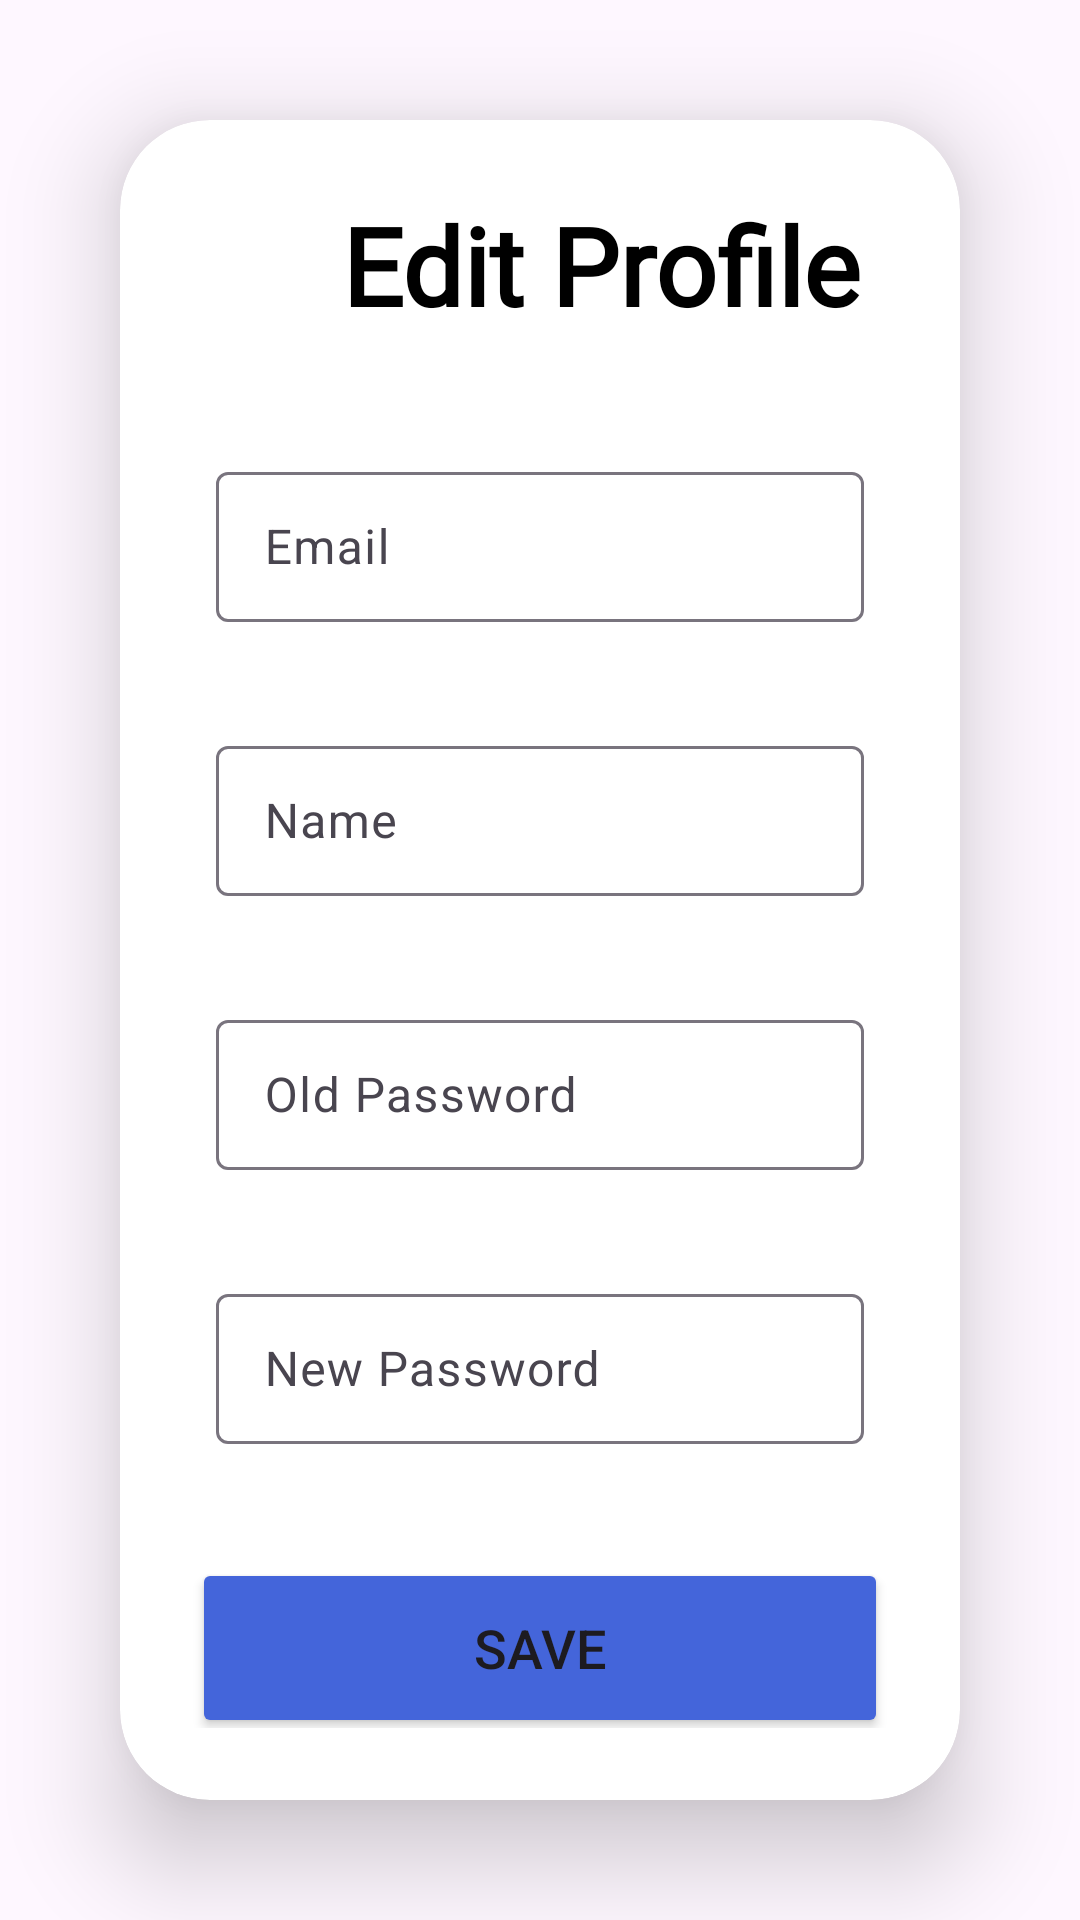

This screen was rendered from an Android layout file. Write that file and the resources it references.
<!-- AndroidManifest.xml: application theme Theme.PennyWise -->
<!-- res/layout/activity_edit_profile.xml -->
<?xml version="1.0" encoding="utf-8"?>
<RelativeLayout xmlns:android="http://schemas.android.com/apk/res/android"
    xmlns:app="http://schemas.android.com/apk/res-auto"
    xmlns:tools="http://schemas.android.com/tools"
    android:layout_width="match_parent"
    android:layout_height="match_parent"
    android:layout_marginTop="50dp"
    tools:context=".EditProfile">



    <androidx.cardview.widget.CardView
        android:layout_width="match_parent"
        android:layout_height="wrap_content"
        android:layout_margin="40dp"
        android:layout_alignParentTop="true"
        android:layout_alignParentStart="true"
        android:layout_gravity="center"
        app:cardCornerRadius="30dp"
        app:cardElevation="20dp">

        <LinearLayout
            android:layout_width="match_parent"
            android:layout_height="wrap_content"
            android:orientation="horizontal"

            android:padding="24dp">

            <ImageView
                android:id="@+id/editprofile_back"
                android:layout_width="40dp"
                android:layout_height="40dp"
                android:scaleType="centerCrop"
                android:src="@drawable/back" />

            <TextView
                android:layout_width="match_parent"
                android:layout_height="wrap_content"
                android:text="Edit Profile"
                android:fontFamily="@font/antic"
                android:textAlignment="center"
                android:textColor="@color/black"
                android:textSize="36sp"
                android:textStyle="bold"
                />
        </LinearLayout>

        <LinearLayout
            android:layout_width="match_parent"
            android:layout_height="wrap_content"
            android:layout_below="@id/editprofile_back"
            android:orientation="vertical"
            android:padding="24dp"
            android:layout_marginTop="40dp">

        <com.google.android.material.textfield.TextInputLayout
                android:layout_width="match_parent"
                android:layout_height="wrap_content"
                android:layout_marginTop="40dp"
                android:padding="8dp">

                <EditText
                    android:id="@+id/editprofile_email"
                    android:layout_width="match_parent"
                    android:layout_height="50dp"
                    android:hint="Email"
                    android:padding="3dp" />
            </com.google.android.material.textfield.TextInputLayout>

            <com.google.android.material.textfield.TextInputLayout
                android:layout_width="match_parent"
                android:layout_height="wrap_content"
                android:layout_marginTop="20dp"
                android:padding="8dp">
                <EditText
                    android:id="@+id/editprofile_name"
                    android:layout_width="match_parent"
                    android:layout_height="50dp"
                    android:hint="Name"
                    android:padding="3dp" />
            </com.google.android.material.textfield.TextInputLayout>

            <com.google.android.material.textfield.TextInputLayout
                android:layout_width="match_parent"
                android:layout_height="wrap_content"
                android:layout_marginTop="20dp"
                android:padding="8dp">

                <EditText
                    android:id="@+id/editprofile_password"
                    android:layout_width="match_parent"
                    android:layout_height="50dp"
                    android:hint="Old Password"
                    android:padding="8dp" />
            </com.google.android.material.textfield.TextInputLayout>

            <com.google.android.material.textfield.TextInputLayout
                android:layout_width="match_parent"
                android:layout_height="wrap_content"
                android:layout_marginTop="20dp"
                android:padding="8dp">

                <EditText
                    android:id="@+id/editprofile_newpassword"
                    android:layout_width="match_parent"
                    android:layout_height="50dp"
                    android:hint="New Password"
                    android:padding="8dp" />
            </com.google.android.material.textfield.TextInputLayout>

            <Button
                android:id="@+id/editprofile_button"
                android:layout_width="match_parent"
                android:layout_height="60dp"
                android:layout_marginTop="30dp"
                android:backgroundTint="#4465DA"
                android:text="Save"
                android:textSize="18sp"
                app:cornerRadius="200dp" />

        </LinearLayout>

    </androidx.cardview.widget.CardView>



</RelativeLayout>
<!-- resources referenced by this layout -->
<resources>
  <color name="black">#FF000000</color>
  <style name="Theme.PennyWise" parent="Base.Theme.PennyWise" />
  <style name="Base.Theme.PennyWise" parent="Theme.Material3.Light.NoActionBar">
          
          
      </style>
</resources>
